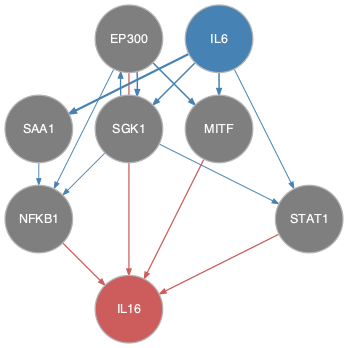

The table this chart was drawn from, first rows:
from	to
EP300	MITF
EP300	NFKB1
EP300	SGK1
IL6	MITF
IL6	SAA1
IL6	SGK1
IL6	STAT1
SAA1	NFKB1
SGK1	EP300
SGK1	NFKB1
SGK1	STAT1
EP300	IL16
MITF	IL16
NFKB1	IL16
STAT1	IL16
